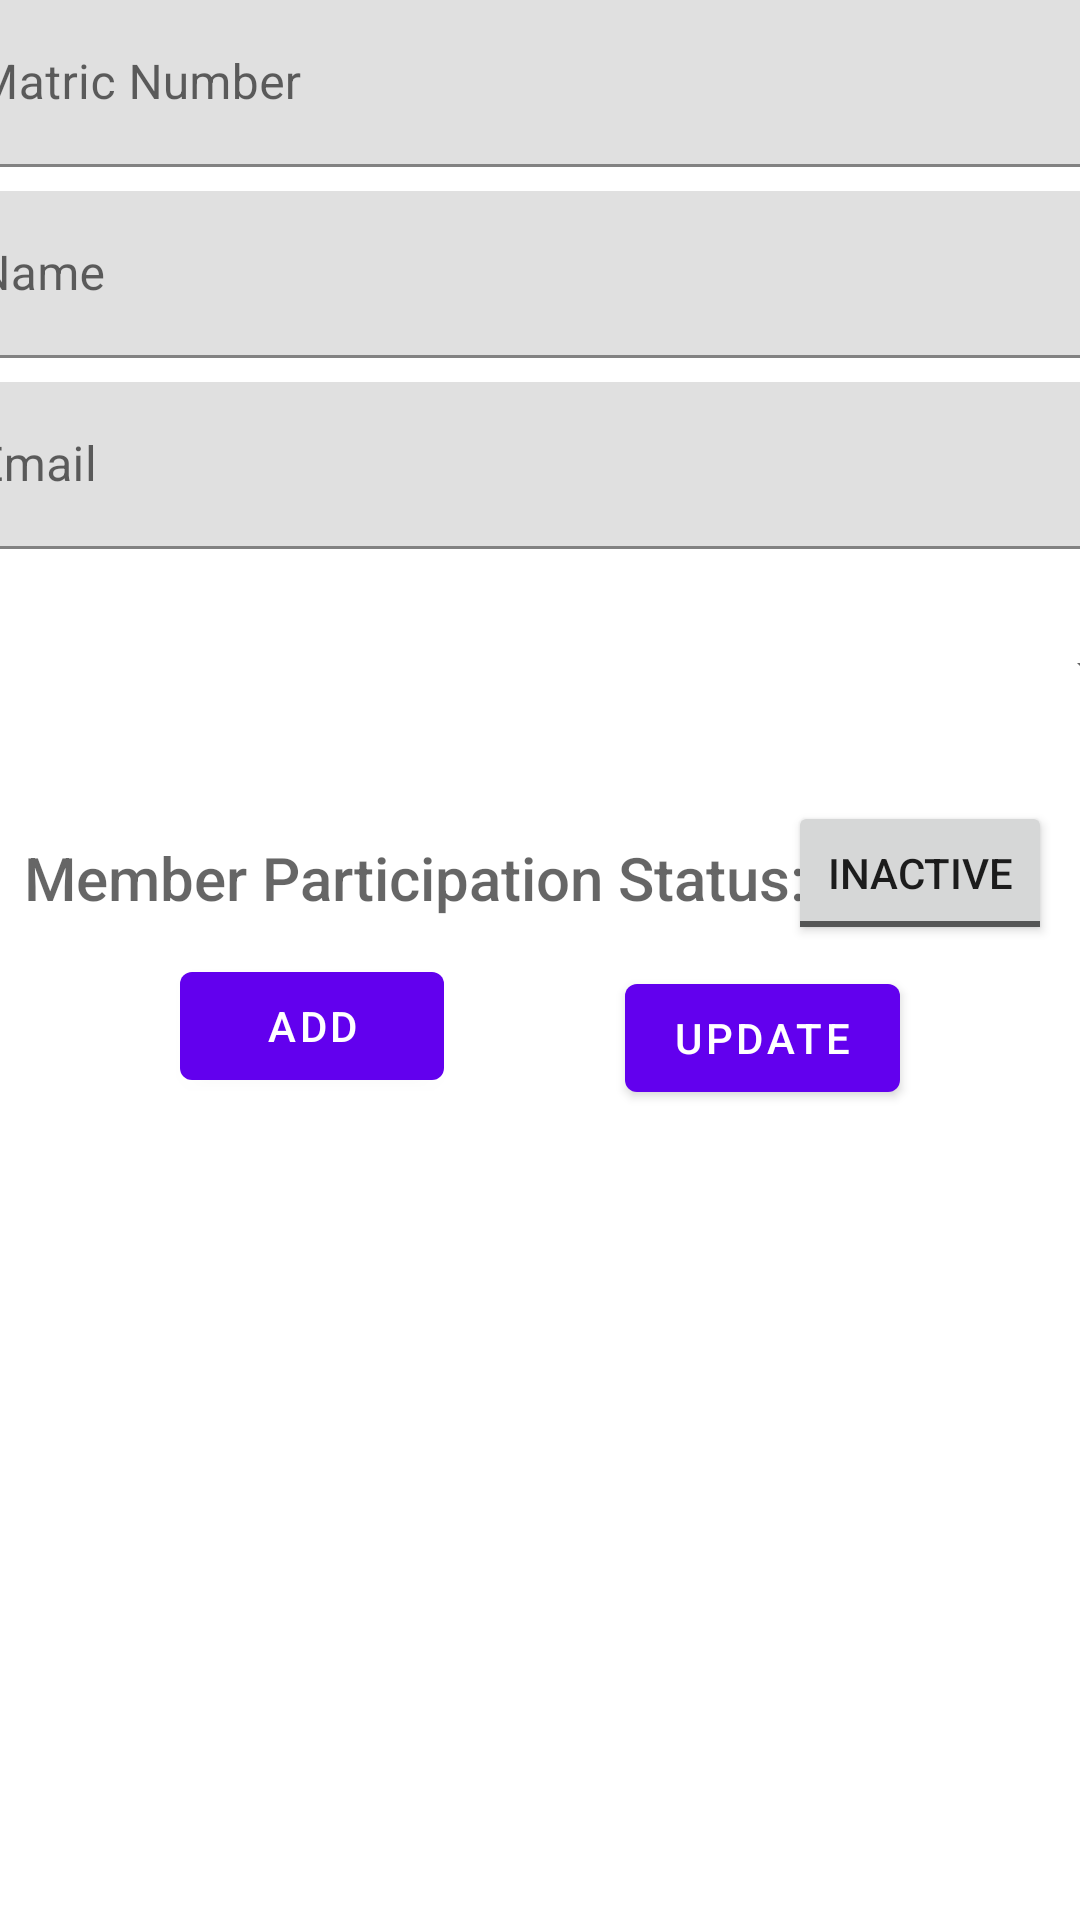

Produce the Android XML layout that renders to this screen, including the resource entries it uses.
<!-- AndroidManifest.xml: application theme Theme.FirebaseClubManagement_A187991 -->
<!-- res/layout/activity_member_registration.xml -->
<?xml version="1.0" encoding="utf-8"?>
<androidx.constraintlayout.widget.ConstraintLayout xmlns:android="http://schemas.android.com/apk/res/android"
    xmlns:app="http://schemas.android.com/apk/res-auto"
    xmlns:tools="http://schemas.android.com/tools"
    android:layout_width="match_parent"
    android:layout_height="match_parent"
    tools:context=".MemberRegistrationActivity">

    <com.google.android.material.textfield.TextInputLayout
        android:id="@+id/textInputLayout4"
        android:layout_width="409dp"
        android:layout_height="wrap_content"
        android:layout_marginStart="8dp"
        android:layout_marginEnd="8dp"
        app:layout_constraintEnd_toEndOf="parent"
        app:layout_constraintStart_toStartOf="parent"
        app:layout_constraintTop_toTopOf="parent">

        <com.google.android.material.textfield.TextInputEditText
            android:id="@+id/member_registration_et_matric"
            android:layout_width="match_parent"
            android:layout_height="wrap_content"
            android:hint="Matric Number" />
    </com.google.android.material.textfield.TextInputLayout>

    <com.google.android.material.textfield.TextInputLayout
        android:id="@+id/textInputLayout5"
        android:layout_width="409dp"
        android:layout_height="wrap_content"
        android:layout_marginStart="8dp"
        android:layout_marginTop="8dp"
        android:layout_marginEnd="8dp"
        app:layout_constraintEnd_toEndOf="parent"
        app:layout_constraintStart_toStartOf="parent"
        app:layout_constraintTop_toBottomOf="@+id/textInputLayout4">

        <com.google.android.material.textfield.TextInputEditText
            android:id="@+id/member_registration_et_name"
            android:layout_width="match_parent"
            android:layout_height="wrap_content"
            android:hint="Name" />
    </com.google.android.material.textfield.TextInputLayout>

    <Spinner
        android:id="@+id/member_registration_spinner_club"
        android:layout_width="415dp"
        android:layout_height="64dp"
        android:layout_marginStart="8dp"
        android:layout_marginTop="8dp"
        android:layout_marginEnd="8dp"
        app:layout_constraintEnd_toEndOf="parent"
        app:layout_constraintStart_toStartOf="parent"
        app:layout_constraintTop_toBottomOf="@+id/textInputLayout6" />

    <ToggleButton
        android:id="@+id/member_registration_toggle_btn_status"
        android:layout_width="wrap_content"
        android:layout_height="wrap_content"
        android:layout_marginTop="12dp"
        android:layout_marginEnd="16dp"
        android:text="ToggleButton"
        android:textOff="INACTIVE"
        android:textOn="ACTIVE"
        app:layout_constraintEnd_toEndOf="parent"
        app:layout_constraintStart_toEndOf="@+id/textView"
        app:layout_constraintTop_toBottomOf="@+id/member_registration_spinner_club" />

    <ListView
        android:id="@+id/member_registration_lv_member"
        android:layout_width="0dp"
        android:layout_height="0dp"
        android:layout_marginStart="8dp"
        android:layout_marginTop="8dp"
        android:layout_marginEnd="8dp"
        android:layout_marginBottom="3dp"
        app:layout_constraintBottom_toBottomOf="parent"
        app:layout_constraintEnd_toEndOf="parent"
        app:layout_constraintStart_toStartOf="parent"
        app:layout_constraintTop_toBottomOf="@+id/member_registration_btn_add" />

    <Button
        android:id="@+id/member_registration_btn_update"
        android:layout_width="wrap_content"
        android:layout_height="wrap_content"
        android:layout_marginTop="4dp"
        android:text="UPDATE"
        app:layout_constraintEnd_toEndOf="parent"
        app:layout_constraintHorizontal_bias="0.5"
        app:layout_constraintStart_toEndOf="@+id/member_registration_btn_add"
        app:layout_constraintTop_toTopOf="@+id/member_registration_btn_add" />

    <Button
        android:id="@+id/member_registration_btn_add"
        android:layout_width="wrap_content"
        android:layout_height="wrap_content"
        android:layout_marginTop="12dp"
        android:text="ADD"
        app:layout_constraintEnd_toStartOf="@+id/member_registration_btn_update"
        app:layout_constraintHorizontal_bias="0.5"
        app:layout_constraintHorizontal_chainStyle="spread"
        app:layout_constraintStart_toStartOf="parent"
        app:layout_constraintTop_toBottomOf="@+id/textView" />

    <TextView
        android:id="@+id/textView"
        android:layout_width="wrap_content"
        android:layout_height="wrap_content"
        android:layout_marginStart="8dp"
        android:layout_marginTop="24dp"
        android:fontFamily="sans-serif-medium"
        android:text="Member Participation Status:"
        android:textAppearance="@style/TextAppearance.AppCompat.Display1"
        android:textSize="20sp"
        app:layout_constraintStart_toStartOf="parent"
        app:layout_constraintTop_toBottomOf="@+id/member_registration_spinner_club" />

    <com.google.android.material.textfield.TextInputLayout
        android:id="@+id/textInputLayout6"
        android:layout_width="409dp"
        android:layout_height="wrap_content"
        android:layout_marginStart="8dp"
        android:layout_marginTop="8dp"
        android:layout_marginEnd="8dp"
        app:layout_constraintEnd_toEndOf="parent"
        app:layout_constraintStart_toStartOf="parent"
        app:layout_constraintTop_toBottomOf="@+id/textInputLayout5">

        <com.google.android.material.textfield.TextInputEditText
            android:id="@+id/member_registration_et_email"
            android:layout_width="match_parent"
            android:layout_height="wrap_content"
            android:hint="Email" />
    </com.google.android.material.textfield.TextInputLayout>
</androidx.constraintlayout.widget.ConstraintLayout>
<!-- resources referenced by this layout -->
<resources>
  <style name="Theme.FirebaseClubManagement_A187991" parent="Theme.MaterialComponents.DayNight.DarkActionBar">
          
          <item name="colorPrimary">@color/purple_500</item>
          <item name="colorPrimaryVariant">@color/purple_700</item>
          <item name="colorOnPrimary">@color/white</item>
          
          <item name="colorSecondary">@color/teal_200</item>
          <item name="colorSecondaryVariant">@color/teal_700</item>
          <item name="colorOnSecondary">@color/black</item>
          
          <item name="android:statusBarColor">?attr/colorPrimaryVariant</item>
          
      </style>
  <!-- not gathered from this repository: default colours our renderer supplied (Android Studio template values) -->
  <color name="purple_500">#FF6200EE</color>
  <color name="purple_700">#FF3700B3</color>
  <color name="teal_200">#FF03DAC5</color>
  <color name="teal_700">#FF018786</color>
  <color name="black">#FF000000</color>
  <color name="white">#FFFFFFFF</color>
</resources>
